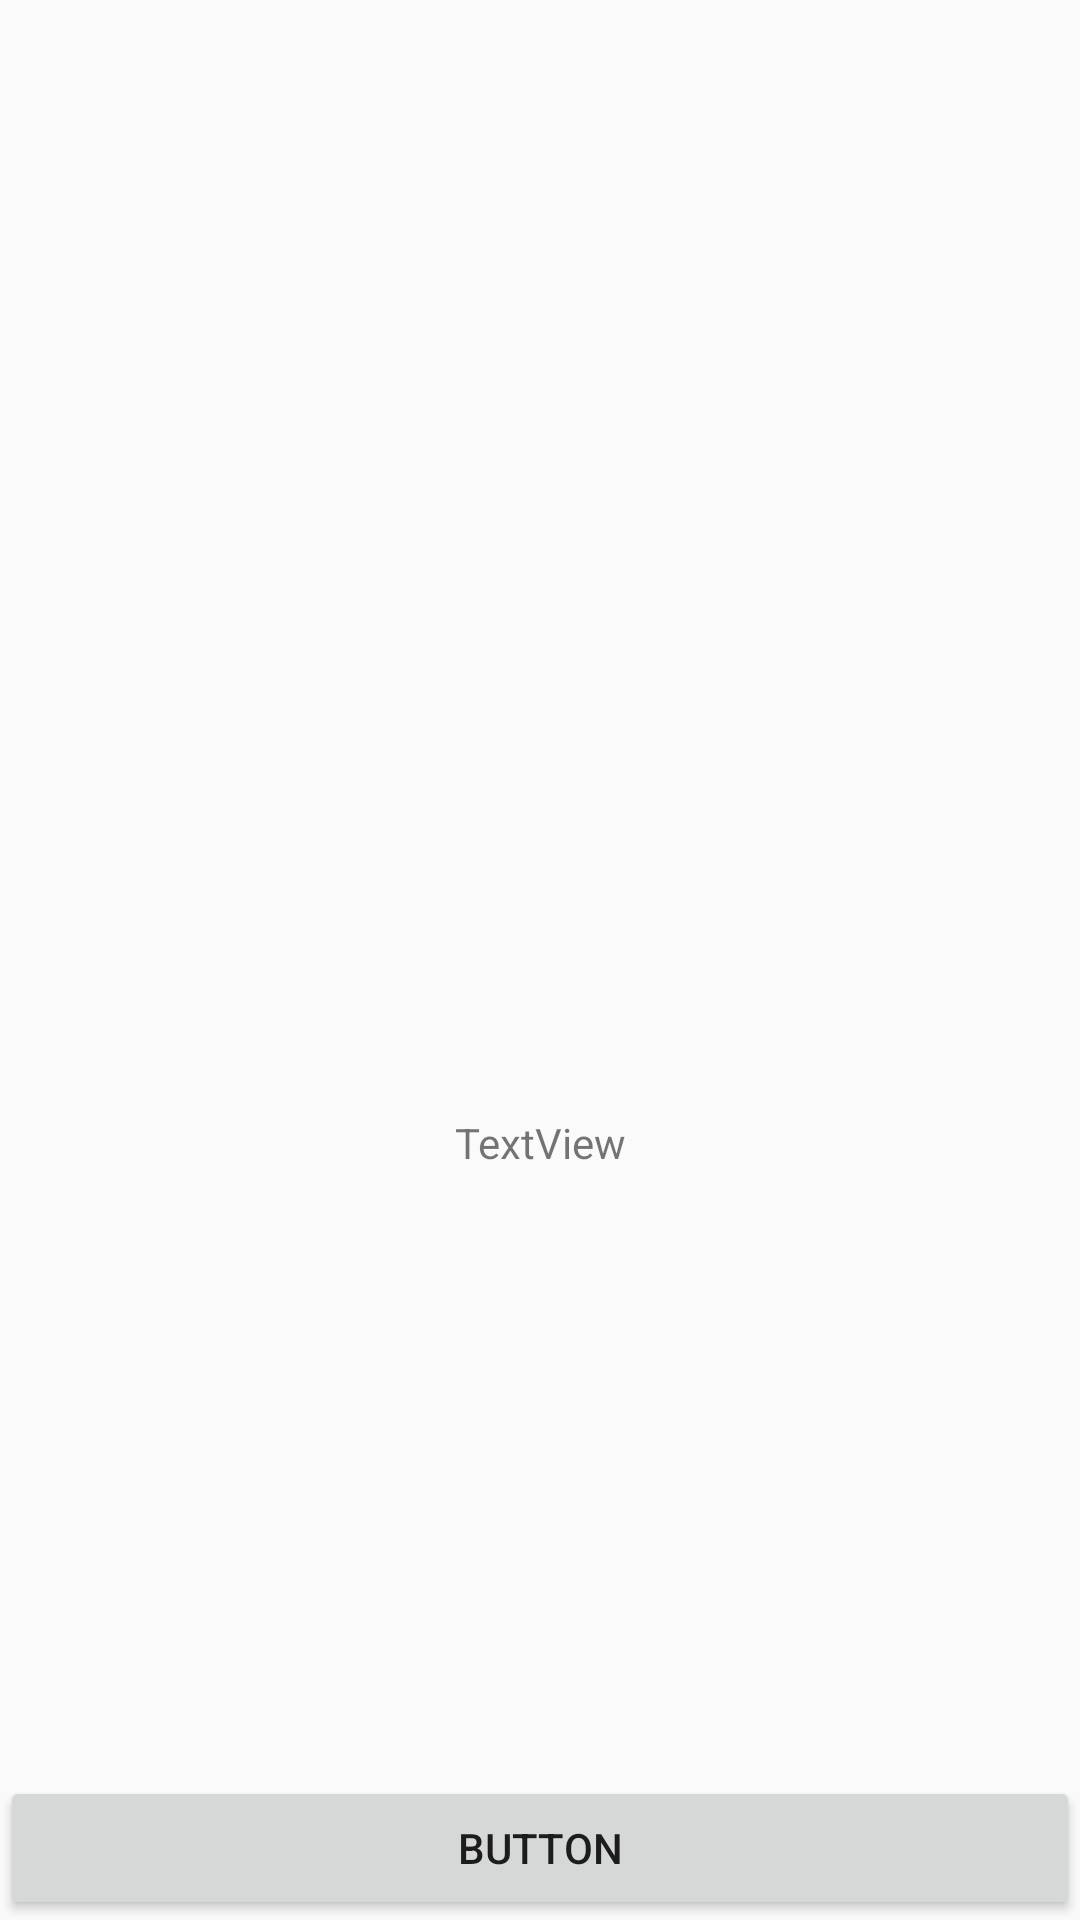

Reconstruct the res/layout file that produces this screen, plus the resources it refers to.
<!-- AndroidManifest.xml: application theme Theme.AppCompat.Light.NoActionBar -->
<!-- res/layout/activity_camera.xml -->
<?xml version="1.0" encoding="utf-8"?>
<androidx.constraintlayout.widget.ConstraintLayout
    xmlns:android="http://schemas.android.com/apk/res/android"
    xmlns:app="http://schemas.android.com/apk/res-auto"
    xmlns:tools="http://schemas.android.com/tools"
    android:layout_width="match_parent"
    android:layout_height="match_parent">

    <LinearLayout
        android:layout_width="match_parent"
        android:layout_height="match_parent"
        android:orientation="vertical"
        tools:layout_editor_absoluteX="243dp"
        tools:layout_editor_absoluteY="227dp">

        <LinearLayout
            android:layout_width="match_parent"
            android:layout_height="wrap_content"
            android:orientation="horizontal">

            <ImageView
                android:id="@+id/imageView2"
                android:layout_width="wrap_content"
                android:layout_height="170dp"
                android:layout_weight="1"
                app:srcCompat="@drawable/test_img" />

            <ImageView
                android:id="@+id/imageView"
                android:layout_width="wrap_content"
                android:layout_height="match_parent"
                android:layout_weight="1"
                app:srcCompat="@drawable/test_img" />
        </LinearLayout>

        <TextView
            android:id="@+id/camera"
            android:layout_width="match_parent"
            android:layout_height="wrap_content"
            android:layout_weight="1"
            android:gravity="center"
            android:text="TextView" />

        <LinearLayout
            android:layout_width="match_parent"
            android:layout_height="wrap_content"
            android:orientation="horizontal">

            <Button
                android:id="@+id/next_btn"
                android:layout_width="wrap_content"
                android:layout_height="wrap_content"
                android:layout_weight="1"
                android:text="Button" />
        </LinearLayout>

    </LinearLayout>
</androidx.constraintlayout.widget.ConstraintLayout>
<!-- resources referenced by this layout -->
<resources>

</resources>
